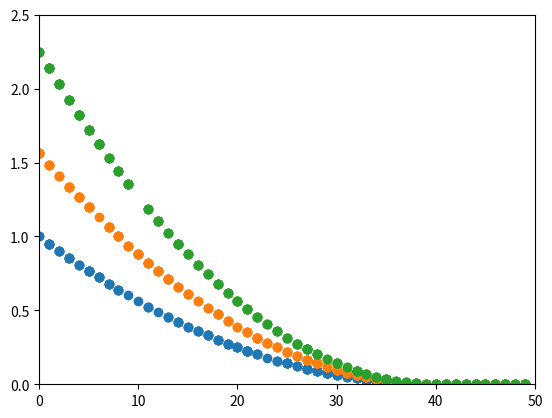

Reproduce this figure in Python. (Note: this script raises an exception after producing the figure.)
import random
import numpy as np
from scipy.stats import norm
from matplotlib import pyplot as plt

def gen(conditioning, p=True):
    c_color = random.randrange(430, 771)
    s_color = c_color - (random.randrange(50))
    delta = abs(c_color - s_color)
    redundance_test = None
    
    if p:
        print('\n'.join((
            f"Conditioning color is {c_color} nm",
            f"Conditioning intensity is {conditioning}",
            f"Stimulus color is {s_color} nm.",
            f"∆ (difference between colors) is {delta} nm.")
        ))

    if delta <= 40:
        redundance_test = (40 - delta)/40
        response = (conditioning * redundance_test) ** 2
        if p:
            print("\n".join((f"Redundance test is {redundance_test}",
                         f"Response is {response}.\n")))
        return delta, conditioning, response
    else:
        response = 0
        if p:
            print("Response is null.\n")
        return delta, conditioning, response

    
print(gen(1.0, p=True))
print(gen(1.25, p=True))
print(gen(1.5, p=True))

def plot_gen(conditioning, n):
    distribution = []
    
    for n in range(n):
        distribution.append(gen(conditioning, p=False))
        
    delta, response = [i[0] for i in distribution], [i[2] for i in distribution]
    
    plt.xlim(0, 50)
    plt.ylim(0.0, 2.5)
    plt.title("")

    def gauss_values():
        gauss_resp = [i for i in response if i > 0.01]
        parameters = norm.fit(distribution)

        print(f"When conditioning degree is {conditioning},")
        print(f"N = {np.mean(gauss_resp)}")
        print(f"sig = {np.std(gauss_resp)}")
        print(parameters)
    
    return plt.scatter(x=delta, y=response), gauss_values() 

fig = plt.figure()

plot_gen(1.0, 250)
plot_gen(1.25, 250)
plot_gen(1.5, 250)

distribution = []

for n in range(250):
    distribution.append(generalization(1.5, p=False))


deltas, response = [i[0] for i in distribution], [i[2] for i in distribution]
plt.xlim(0, 50)
plt.ylim(0.0, 2.5)
plt.scatter(x=deltas, y=response)
plt.show()

gauss_resp = [i for i in response if i > 0.1]

print(f"N = {np.mean(gauss_resp)}")
print(f"sig = {np.std(gauss_resp)}")

def gauss_values(distribution):
    deltas, response = [i[0] for i in distribution], [i[2] for i in distribution]
    gauss_resp = [i for i in response if i > 0.1]
    print(f"N = {np.mean(gauss_resp)}")
    print(f"sig = {np.std(gauss_resp)}\n")
    return np.mean(gauss_resp), np.std(gauss_resp)

d1, d2, d3 = [], [], []
for n in range(1000):
    d1.append(generalization(1.0, p=False))
    d2.append(generalization(1.25, p=False))
    d3.append(generalization(1.5, p=False))

for d in (d1, d2, d3):
    gauss_values(d)

def make_gauss(N, sig, mu):
    return lambda x: N/(sig * (2*np.pi)**.5) * np.e ** (-(x-mu)**2/(2 * sig**2))

